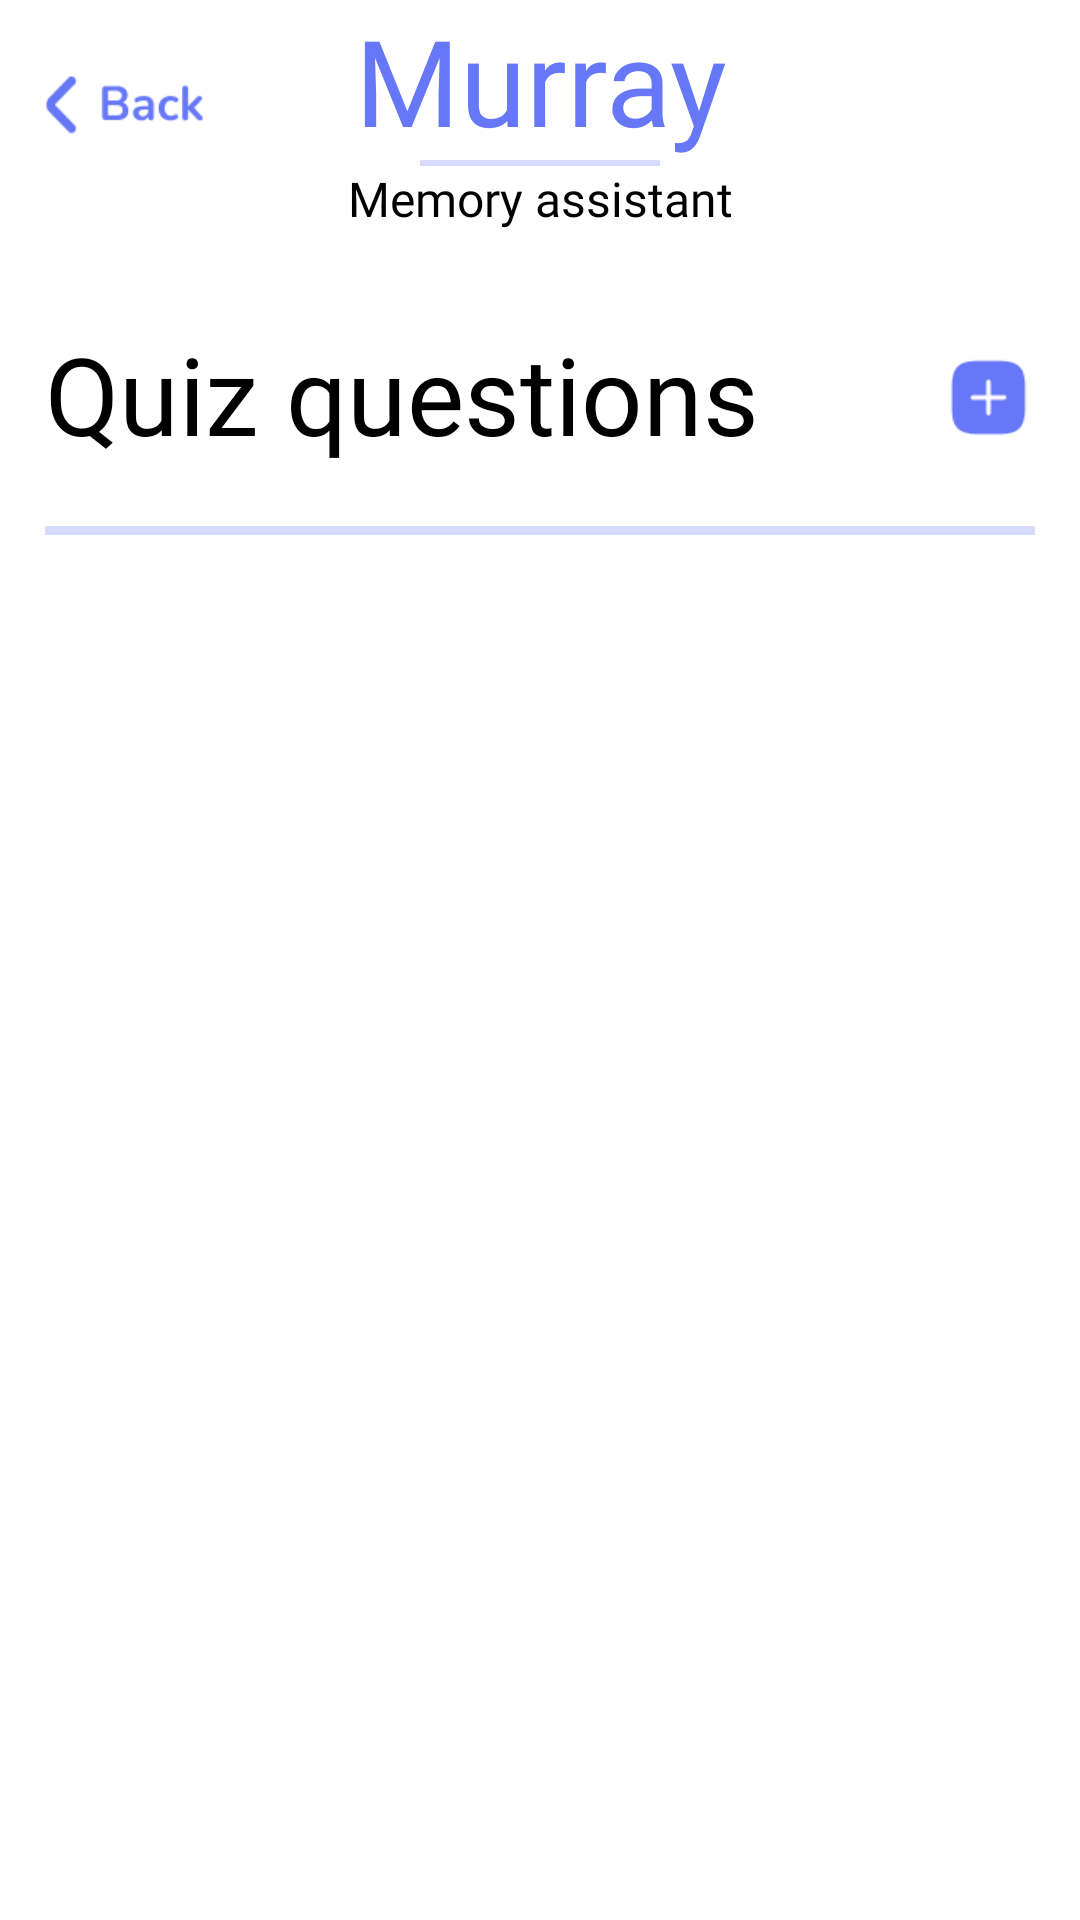

This screen was rendered from an Android layout file. Write that file and the resources it references.
<!-- AndroidManifest.xml: activity theme Theme.Murray -->
<!-- res/layout/activity_quiz_admin.xml -->
<?xml version="1.0" encoding="utf-8"?>
<androidx.constraintlayout.widget.ConstraintLayout xmlns:android="http://schemas.android.com/apk/res/android"
    xmlns:app="http://schemas.android.com/apk/res-auto"
    xmlns:tools="http://schemas.android.com/tools"
    android:layout_width="match_parent"
    android:layout_height="wrap_content"
    tools:context=".QuizAdminActivity">

    <androidx.constraintlayout.widget.ConstraintLayout
        android:id="@+id/constraintLayoutForInput"
        android:layout_width="match_parent"
        android:layout_height="200dp"
        android:layout_marginBottom="@dimen/def_medium_margin_top"
        app:layout_constraintEnd_toEndOf="parent"
        app:layout_constraintStart_toStartOf="parent"
        app:layout_constraintTop_toTopOf="parent">

        <ImageView
            android:id="@+id/imageViewBackButton"
            android:layout_width="53dp"
            android:layout_height="30dp"
            android:background="@drawable/back_button"
            android:layout_marginTop="@dimen/def_small_margin_top"
            android:layout_marginStart="@dimen/def_margin_start"
            app:layout_constraintTop_toTopOf="parent"
            app:layout_constraintStart_toStartOf="parent"/>

        <TextView
            android:id="@+id/textViewTitle1"
            android:layout_width="match_parent"
            android:layout_height="wrap_content"
            android:text="Murray"
            android:textSize="40sp"
            android:textColor="#6677F7"
            app:layout_constraintTop_toTopOf="parent"
            android:textAlignment="center"
            android:fontFamily="@font/nunitoextrabold"/>

        <View
            android:id="@+id/viewLine1"
            android:layout_width="match_parent"
            android:layout_height="2dp"
            android:background="#D6DBFF"
            android:layout_marginStart="140dp"
            android:layout_marginEnd="140dp"
            app:layout_constraintTop_toBottomOf="@id/textViewTitle1"
            app:layout_constraintStart_toStartOf="@id/textViewTitle1"/>

        <TextView
            android:id="@+id/textViewTitle2"
            android:layout_width="match_parent"
            android:layout_height="wrap_content"
            android:text="Memory assistant"
            android:textSize="16sp"
            android:textColor="@color/black"
            android:textAlignment="center"
            android:fontFamily="@font/nunitosemibold"
            app:layout_constraintTop_toBottomOf="@id/viewLine1"/>

        <TextView
            android:id="@+id/textViewQuizTitle"
            android:layout_width="wrap_content"
            android:layout_height="wrap_content"
            android:text="Quiz questions"
            android:textSize="36sp"
            android:textColor="@color/black"
            android:fontFamily="@font/nunitobold"
            android:layout_marginStart="@dimen/def_margin_start"
            android:layout_marginTop="@dimen/def_medium_margin_top"
            app:layout_constraintTop_toBottomOf="@id/textViewTitle2"
            app:layout_constraintStart_toStartOf="parent"/>

        <ImageView
            android:id="@+id/imageViewAddQuestion"
            android:layout_width="31dp"
            android:layout_height="31dp"
            android:background="@drawable/add_button"
            android:layout_marginTop="@dimen/def_large_margin_top"
            android:layout_marginEnd="@dimen/def_margin_start"
            app:layout_constraintTop_toBottomOf="@id/textViewTitle2"
            app:layout_constraintEnd_toEndOf="parent"/>

        <View
            android:id="@+id/viewLine2"
            android:layout_width="match_parent"
            android:layout_height="3dp"
            android:background="#D6DBFF"
            android:layout_marginTop="@dimen/def_small_margin_top"
            android:layout_marginBottom="@dimen/def_small_margin_top"
            android:layout_marginStart="@dimen/def_margin_start"
            android:layout_marginEnd="@dimen/def_margin_start"
            app:layout_constraintTop_toBottomOf="@id/textViewQuizTitle"
            app:layout_constraintStart_toStartOf="@id/textViewQuizTitle"/>

    </androidx.constraintlayout.widget.ConstraintLayout>

    <androidx.recyclerview.widget.RecyclerView
        android:id="@+id/recylerViewObjectList"
        android:layout_width="match_parent"
        android:layout_height="530dp"
        app:layout_constraintBottom_toBottomOf="parent"
        app:layout_constraintEnd_toEndOf="parent"
        app:layout_constraintStart_toStartOf="parent"
        app:layout_constraintTop_toBottomOf="@id/constraintLayoutForInput" />

</androidx.constraintlayout.widget.ConstraintLayout>
<!-- resources referenced by this layout -->
<resources>
  <color name="black">#FF000000</color>
  <dimen name="def_large_margin_top">40dp</dimen>
  <dimen name="def_margin_start">15dp</dimen>
  <dimen name="def_medium_margin_top">30dp</dimen>
  <dimen name="def_small_margin_top">20dp</dimen>
  <!-- drawable add_button: png bitmap (drawable, 943 bytes) -->
  <!-- drawable back_button: png bitmap (drawable, 1229 bytes) -->
  <style name="Theme.Murray" parent="Theme.MaterialComponents.DayNight.DarkActionBar">
          
          <item name="colorPrimary">#4E60FF</item>
          <item name="colorPrimaryVariant">#4E60FF</item>
          <item name="colorOnPrimary">@color/white</item>
          
          <item name="colorSecondary">@color/teal_200</item>
          <item name="colorSecondaryVariant">@color/teal_700</item>
          <item name="colorOnSecondary">@color/black</item>
          
          <item name="android:statusBarColor">?attr/colorPrimaryVariant</item>
          
      </style>
  <color name="white">#FFFFFFFF</color>
  <color name="teal_200">#FF03DAC5</color>
  <color name="teal_700">#FF018786</color>
</resources>
